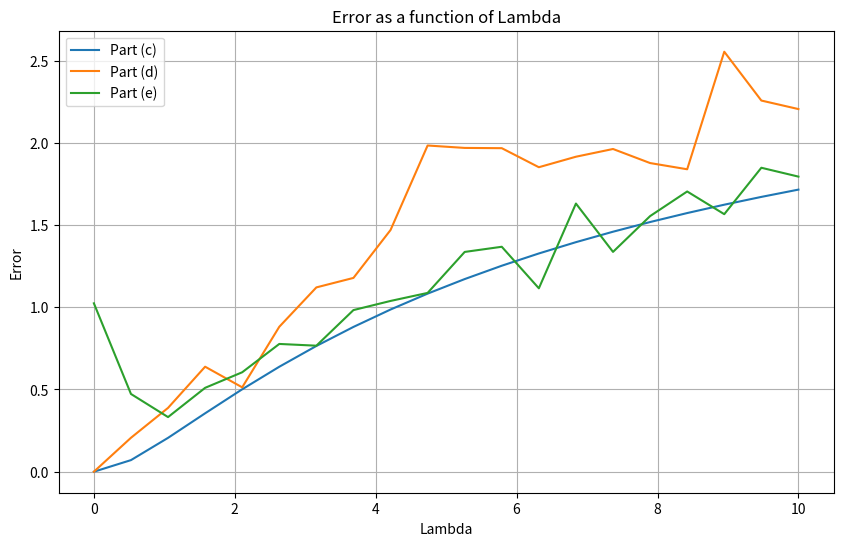

Write the Python code that produced this figure.
import numpy as np
import matplotlib.pyplot as plt

# Data
t_values = np.array([0.115, 0.116, 0.625])
y_values = np.array([-1, -1, 1])
X = np.column_stack((np.ones(t_values.shape), np.cos(2 * np.pi * t_values), np.sin(2 * np.pi * t_values)))

# Ridge Regression Function
def ridge_regression(X, y, lamb):
    return np.linalg.inv(X.T @ X + lamb * np.eye(X.shape[1])) @ X.T @ y

# Generate Lambda Values
lambdas = np.linspace(0, 10, 20)

# Part (c)
errors_c = []
for lamb in lambdas:
    theta_lambda = ridge_regression(X, y_values, lamb)
    y_lambda = X @ theta_lambda
    error = np.linalg.norm(y_lambda - y_values)**2
    errors_c.append(error)

# Part (d)
num_instances = 10
noise_stddev = 0.5
errors_d = []

for lamb in lambdas:
    errors_instance = []
    for _ in range(num_instances):
        noisy_y = y_values + np.random.normal(0, noise_stddev, y_values.shape)
        theta_noisy = ridge_regression(X, noisy_y, lamb)
        y_noisy_pred = X @ theta_noisy
        error = np.linalg.norm(y_noisy_pred - noisy_y)**2
        errors_instance.append(error)
    errors_d.append(np.mean(errors_instance))

# Part (e)
errors_e = []

for lamb in lambdas:
    errors_instance = []
    for _ in range(num_instances):
        noisy_y = y_values + np.random.normal(0, noise_stddev, y_values.shape)
        theta_ridge_noisy = ridge_regression(X, noisy_y, lamb)
        y_ridge_noisy_pred = X @ theta_ridge_noisy
        error = np.linalg.norm(y_ridge_noisy_pred - y_values)**2
        errors_instance.append(error)
    errors_e.append(np.mean(errors_instance))

# Plot
plt.figure(figsize=(10, 6))
plt.plot(lambdas, errors_c, label='Part (c)')
plt.plot(lambdas, errors_d, label='Part (d)')
plt.plot(lambdas, errors_e, label='Part (e)')
plt.xlabel("Lambda")
plt.ylabel("Error")
plt.title("Error as a function of Lambda")
plt.legend()
plt.grid(True)
plt.show()
